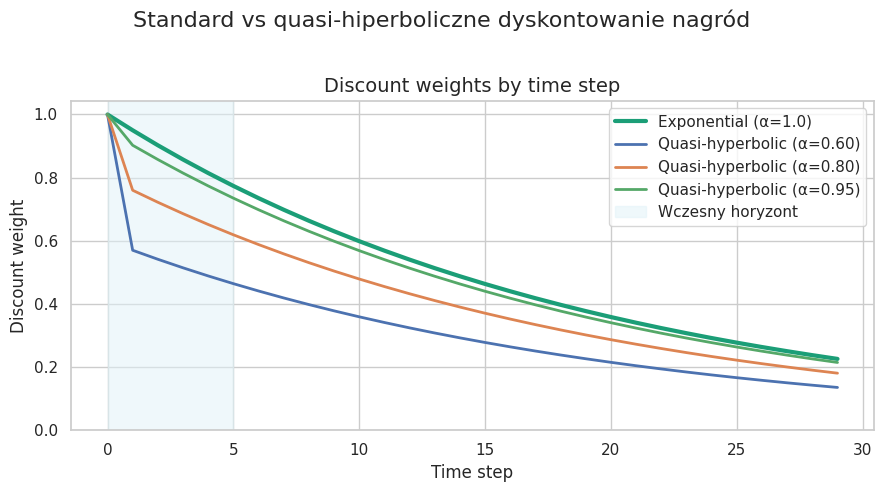

Source code (Python):
#!/usr/bin/env python3
"""Plot a visual comparison between standard and quasi-hyperbolic discounting.

The script now produces a single, information-dense figure that contrasts
standard exponential discounting with quasi-hyperbolic (present-biased)
discounting. It overlays the discount-weight trajectories for different
present-bias (α) parameters and highlights how quasi-hyperbolic preferences
place comparatively more emphasis on early rewards.

Run the script directly to display the figure or save it to disk:
    python plot_discounting_comparison.py --output ../../data/plots/discounting_comparison.png
"""

from __future__ import annotations

import argparse
from pathlib import Path
from typing import Iterable, List, Optional

import matplotlib.pyplot as plt
import numpy as np
import seaborn as sns


def exponential_weights(gamma: float, horizon: int) -> np.ndarray:
    """Return exponential discount weights γ^t for t in [0, horizon)."""
    return gamma ** np.arange(horizon)


def quasi_hyperbolic_weights(alpha: float, gamma: float, horizon: int) -> np.ndarray:
    """Return quasi-hyperbolic discount weights with present-bias α."""
    weights = alpha * (gamma ** np.arange(horizon))
    weights[0] = 1.0  # immediate reward receives full weight
    return weights


def parse_alpha_values(raw_values: str) -> List[float]:
    """Parse comma-separated α values from CLI."""
    return [float(value.strip()) for value in raw_values.split(',') if value.strip()]


def ensure_output_path(path: Optional[str]) -> Optional[Path]:
    if path is None:
        return None
    output_path = Path(path).expanduser()
    output_path.parent.mkdir(parents=True, exist_ok=True)
    return output_path


def plot_discounting(
    gamma: float,
    alpha_values: Iterable[float],
    horizon: int,
    output_path: Optional[Path] = None,
    show: bool = True,
) -> Path | None:
    """Create the comparison plot and optionally save it to disk."""
    alpha_values = sorted(set(float(s) for s in alpha_values))

    if len(alpha_values) == 0:
        raise ValueError("At least one α value must be provided.")

    sns.set_theme(style="whitegrid")
    fig, ax = plt.subplots(figsize=(9, 5))

    time_steps = np.arange(horizon)
    exp_weights = exponential_weights(gamma, horizon)

    ax.plot(
        time_steps,
        exp_weights,
        label="Exponential (α=1.0)",
        linewidth=3,
        color="#1b9e77",
    )

    qh_weights_by_alpha = {}
    for alpha in alpha_values:
        weights = quasi_hyperbolic_weights(alpha, gamma, horizon)
        qh_weights_by_alpha[alpha] = weights
        ax.plot(
            time_steps,
            weights,
            label=f"Quasi-hyperbolic (α={alpha:.2f})",
            linewidth=2,
        )

    ax.set_title("Discount weights by time step", fontsize=14)
    ax.set_xlabel("Time step")
    ax.set_ylabel("Discount weight")
    ax.set_ylim(bottom=0)
    ax.legend(loc="upper right")

 

    early_window = min(5, horizon - 1)
    ax.axvspan(
        time_steps[0],
        early_window,
        color="#e0f3f8",
        alpha=0.5,
        label="Wczesny horyzont",
    )

    handles, labels = ax.get_legend_handles_labels()
    ax.legend(handles, labels)

    fig.suptitle(
        "Standard vs quasi-hiperboliczne dyskontowanie nagród",
        fontsize=16,
    )
    fig.tight_layout(rect=(0, 0, 1, 0.96))

    saved_path: Path | None = None
    if output_path is not None:
        saved_path = output_path.with_suffix(".png") if output_path.suffix == "" else output_path
        fig.savefig(saved_path, dpi=300, bbox_inches="tight")

    if show:
        plt.show()
    else:
        plt.close(fig)

    return saved_path


def build_parser() -> argparse.ArgumentParser:
    parser = argparse.ArgumentParser(
        description="Plot comparisons between standard and quasi-hyperbolic discounting",
    )
    parser.add_argument(
        "--gamma",
        type=float,
        default=0.95,
        help="Discount factor γ for both models (default: 0.95)",
    )
    parser.add_argument(
        "--alpha-values",
        type=parse_alpha_values,
        default=[0.6, 0.8, 0.95],
        help=(
            "Comma-separated α values for quasi-hyperbolic discounting. "
            "Example: 0.4,0.7,0.95"
        ),
    )
    parser.add_argument(
        "--horizon",
        type=int,
        default=30,
        help="Number of time steps to display (default: 30)",
    )
    parser.add_argument(
        "--output",
        type=str,
        default=None,
        help="Optional path to save the figure (PNG). Directories are created as needed.",
    )
    parser.add_argument(
        "--no-show",
        action="store_true",
        help="Do not open an interactive window; useful for headless environments.",
    )
    return parser


def main() -> None:
    parser = build_parser()
    args = parser.parse_args()

    if not 0 < args.gamma < 1:
        raise ValueError("γ must be in the open interval (0, 1).")

    if any(not 0 <= alpha <= 1 for alpha in args.alpha_values):
        raise ValueError("All α values must be in the interval [0, 1].")

    if args.horizon < 5:
        raise ValueError("Time horizon should be at least 5 to allow informative plots.")

    output_path = ensure_output_path(args.output)
    saved_path = plot_discounting(
        gamma=args.gamma,
        alpha_values=args.alpha_values,
        horizon=args.horizon,
        output_path=output_path,
        show=not args.no_show,
    )

    if saved_path is not None:
        print(f"Figure saved to: {saved_path}")


if __name__ == "__main__":
    main()
